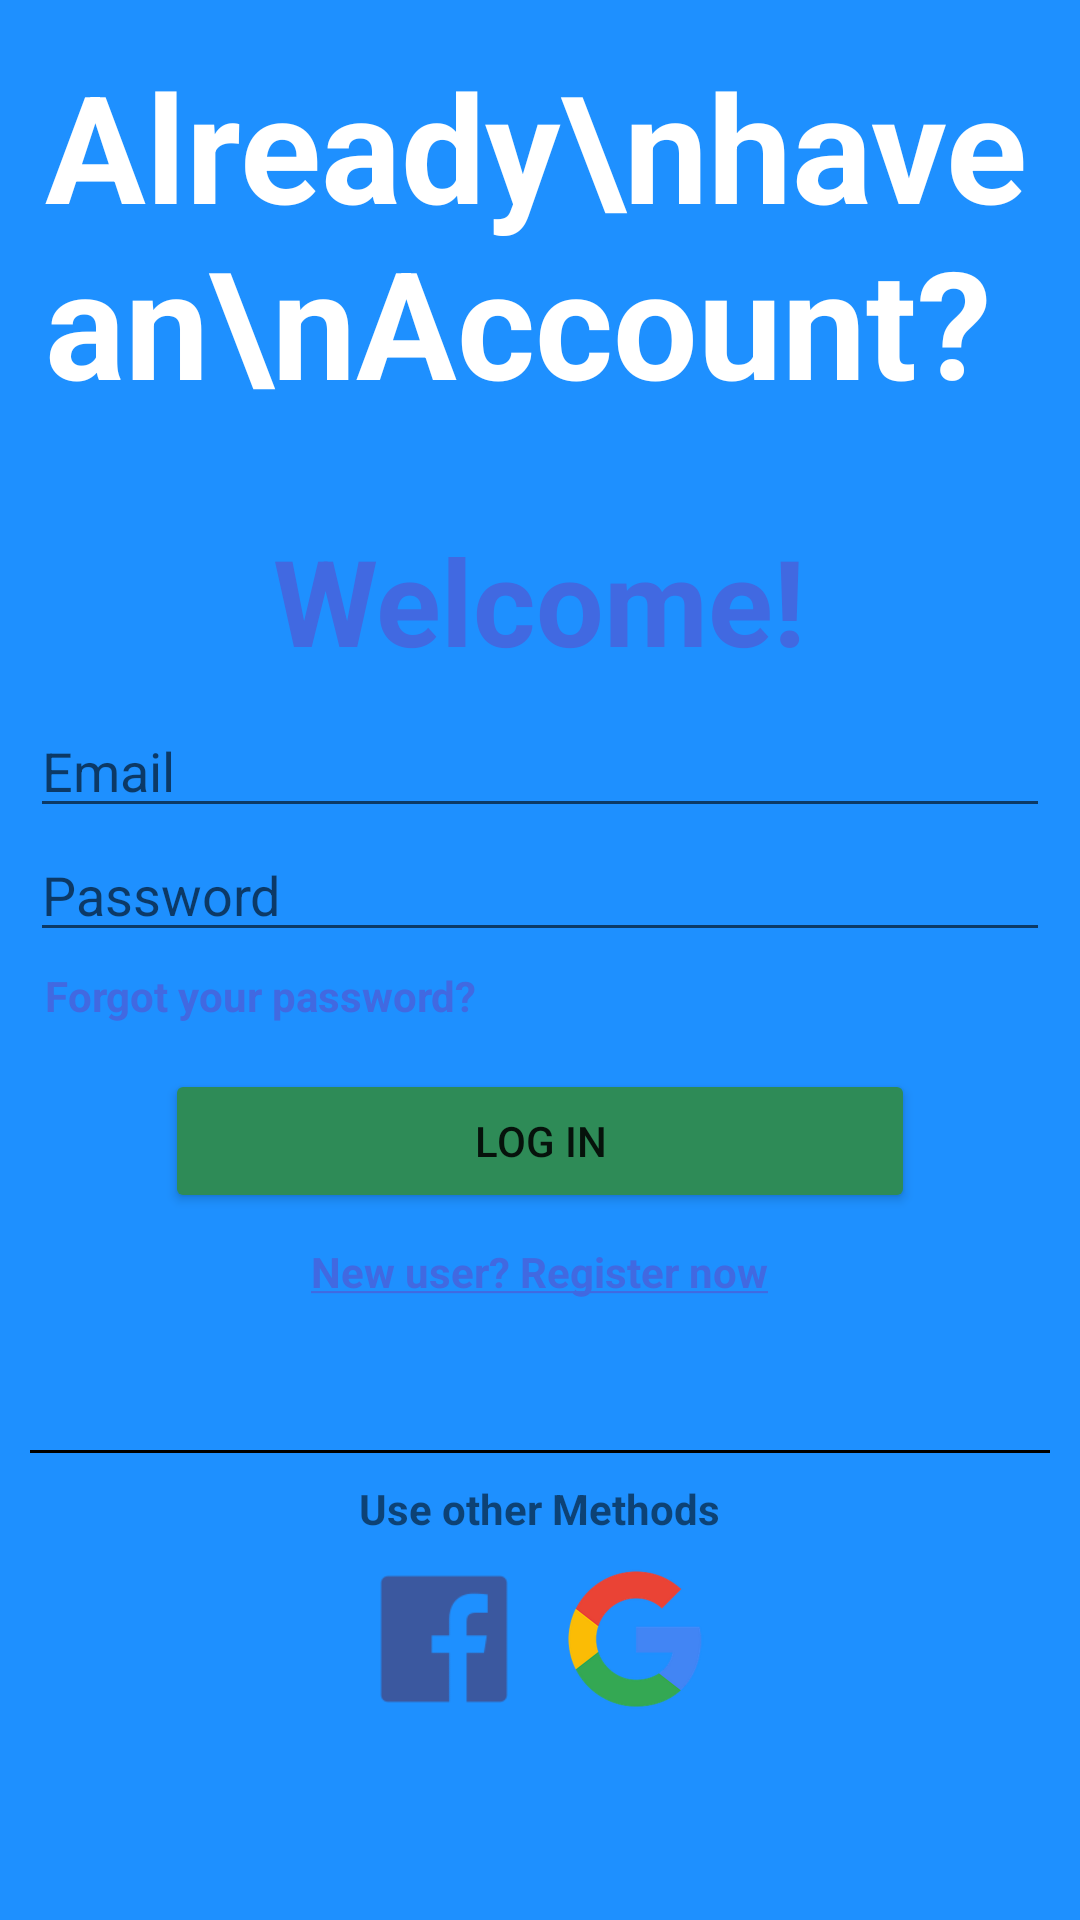

Layout XML and referenced resources for this Android screen:
<!-- AndroidManifest.xml: application theme Theme.Movie_Downloader -->
<!-- res/layout/log_fragment.xml -->
<?xml version="1.0" encoding="utf-8"?>
<RelativeLayout
    xmlns:android="http://schemas.android.com/apk/res/android"
    xmlns:app="http://schemas.android.com/apk/res-auto"
    xmlns:tools="http://schemas.android.com/tools"
    android:layout_width="match_parent"
    android:layout_height="match_parent"
    android:background="#1E90FF"
    >


    <TextView
        android:id="@+id/hello_text_view"
        android:layout_width="wrap_content"
        android:layout_height="wrap_content"
        android:layout_margin="15sp"
        android:text="Already\nhave an\nAccount?"
        android:textSize="50sp"
        android:textColor="@color/white"
        android:textStyle="bold"/>

    <ImageView
        android:layout_toEndOf="@id/hello_text_view"
        android:layout_marginTop="50sp"
        android:layout_marginEnd="10sp"
        android:layout_width="match_parent"
        android:layout_height="wrap_content"
        android:scaleX="2"
        android:scaleY="2"
        app:srcCompat="@mipmap/login_icon_foreground"/>

    <RelativeLayout
        android:background="@drawable/relative_layout_rounded_background"
        android:layout_width="match_parent"
        android:layout_height="wrap_content"
        android:layout_below="@id/hello_text_view"
        android:layout_margin="10sp">

        <TextView
            android:id="@+id/welcome_text_view"
            android:layout_width="wrap_content"
            android:layout_height="wrap_content"
            android:layout_centerHorizontal="true"
            android:text="Welcome!"
            android:layout_margin="8sp"
            android:textStyle="bold"
            android:textColor="#4169E1"
            android:textSize="40sp"/>

        <EditText
            android:id="@+id/email_field"
            android:layout_below="@id/welcome_text_view"
            android:layout_width="match_parent"
            android:layout_height="wrap_content"
            android:hint="Email"/>

        <EditText
            android:id="@+id/password_field"
            android:layout_below="@id/email_field"
            android:layout_width="match_parent"
            android:layout_height="wrap_content"
            android:inputType="textPassword"
            android:hint="Password" />

        <TextView
            android:id="@+id/forgot_password_text_view"
            android:layout_width="wrap_content"
            android:layout_height="wrap_content"
            android:layout_below="@id/password_field"
            android:layout_margin="5sp"
            android:text="Forgot your password?"
            android:textStyle="bold"
            android:textColor="#4169E1"/>

        <Button
            android:id="@+id/login_button"
            android:width="250sp"
            android:layout_margin="10sp"
            android:backgroundTint="#2E8B57"
            android:layout_centerHorizontal="true"
            android:layout_below="@id/forgot_password_text_view"
            android:layout_width="wrap_content"
            android:layout_height="wrap_content"
            android:text="LOG IN"/>

        <ProgressBar
            android:id="@+id/wait_for_login_progress_bar"
            android:layout_width="wrap_content"
            android:layout_height="wrap_content"
            android:layout_centerHorizontal="true"
            android:layout_margin="10sp"
            android:layout_below="@id/password_field"
            android:indeterminate="true"
            android:visibility="invisible"/>

        <TextView
            android:id="@+id/register_text_view"
            android:layout_marginBottom="50sp"
            android:layout_width="wrap_content"
            android:layout_height="wrap_content"
            android:layout_below="@id/login_button"
            android:text="@string/new_user_information"
            android:layout_centerHorizontal="true"
            android:textStyle="bold"
            android:textColor="#4169E1"/>

        <View
            android:layout_below="@id/register_text_view"
            android:layout_width="match_parent"
            android:layout_height="1dp"
            android:background="@color/black"/>

        <TextView
            android:id="@+id/line2"
            android:layout_margin="10sp"
            android:layout_width="wrap_content"
            android:layout_height="wrap_content"
            android:layout_below="@id/register_text_view"
            android:text="Use other Methods"
            android:layout_centerHorizontal="true"
            android:textStyle="bold" />

        <ImageButton
            android:id="@+id/google_login_button"
            android:layout_centerHorizontal="true"
            android:layout_width="wrap_content"
            android:layout_height="wrap_content"
            android:layout_below="@id/line2"
            android:layout_marginLeft="8sp"
            android:layout_toRightOf="@id/placeholder"
            app:srcCompat="@drawable/google_icon"
            android:background="?android:selectableItemBackground"/>

        <TextView
            android:id="@+id/placeholder"
            android:layout_below="@id/line2"
            android:layout_width="wrap_content"
            android:layout_height="wrap_content"
            android:layout_centerHorizontal="true"/>

        <ImageButton
            android:id="@+id/facebook_login_button"
            android:layout_below="@id/line2"
            android:layout_toLeftOf="@id/placeholder"
            android:layout_centerHorizontal="true"
            android:layout_marginRight="8sp"
            android:layout_width="wrap_content"
            android:layout_height="wrap_content"
            app:srcCompat="@drawable/facebook_icon"
            android:background="?android:selectableItemBackground"
            android:scaleX="1.25"
            android:scaleY="1.25"
            />

    </RelativeLayout>
</RelativeLayout>
<!-- resources referenced by this layout -->
<resources>
  <color name="black">#FF000000</color>
  <color name="white">#FFFFFFFF</color>
  <!-- drawable facebook_icon: png bitmap (drawable-hdpi, 905 bytes) -->
  <!-- drawable google_icon: png bitmap (drawable-hdpi, 3725 bytes) -->
  <!-- mipmap login_icon_foreground (drawable) -->
  <?xml version="1.0" encoding="utf-8"?>
  <vector xmlns:android="http://schemas.android.com/apk/res/android"
      android:width="108dp"
      android:height="108dp"
      android:viewportWidth="108"
      android:viewportHeight="108"
      android:tint="#000000">
    <group android:scaleX="0.46"
        android:scaleY="0.46"
        android:translateX="29.16"
        android:translateY="29.16">
      <group android:translateY="105.1875">
      </group>
    </group>
  </vector>
  <string name="new_user_information"><u>New user? Register now</u></string>
  <style name="Theme.Movie_Downloader" parent="Theme.MaterialComponents.DayNight.DarkActionBar">
          
          <item name="colorPrimary">@color/purple_500</item>
          <item name="colorPrimaryVariant">@color/purple_700</item>
          <item name="colorOnPrimary">@color/white</item>
          
          <item name="colorSecondary">@color/teal_200</item>
          <item name="colorSecondaryVariant">@color/teal_700</item>
          <item name="colorOnSecondary">@color/black</item>
          
          <item name="android:statusBarColor" tools:targetApi="l">?attr/colorPrimaryVariant</item>
          
      </style>
  <color name="purple_500">#FF6200EE</color>
  <color name="purple_700">#FF3700B3</color>
  <color name="teal_200">#FF03DAC5</color>
  <color name="teal_700">#FF018786</color>
</resources>
